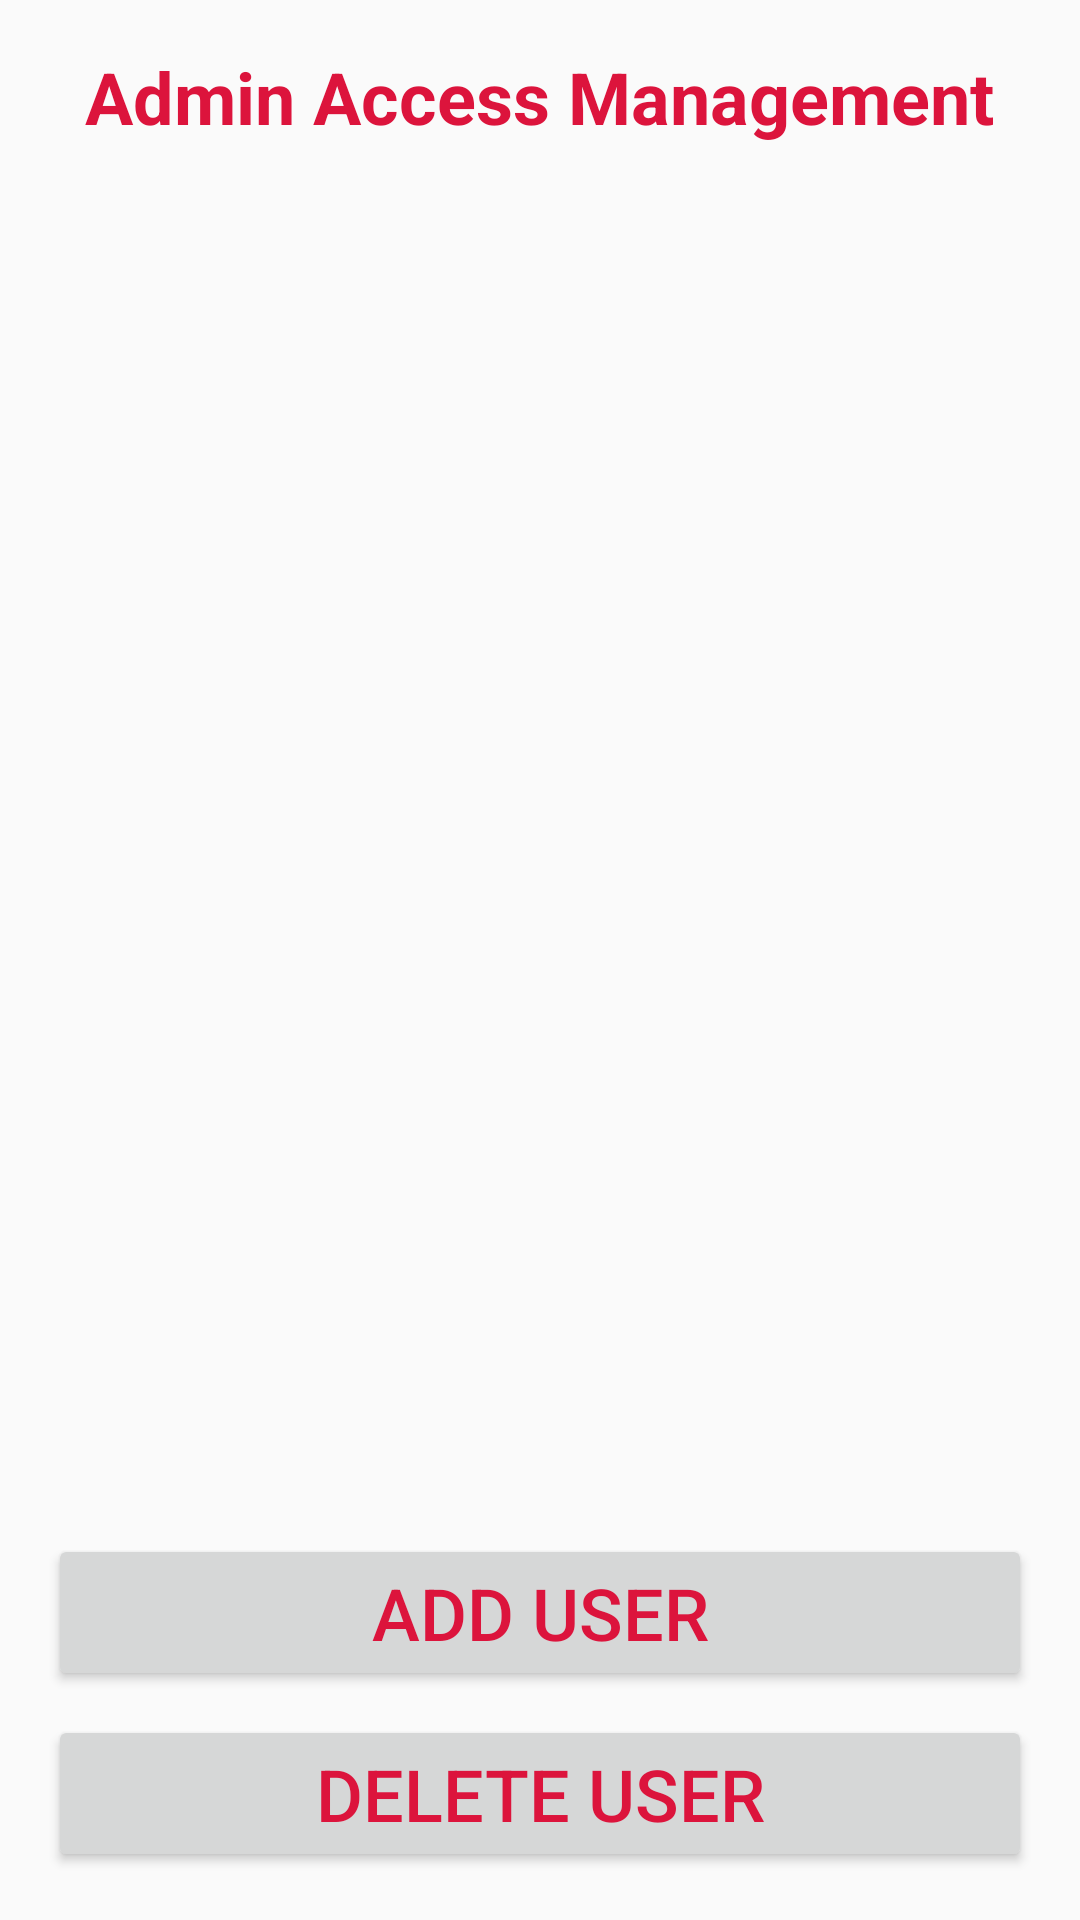

Layout XML and referenced resources for this Android screen:
<!-- AndroidManifest.xml: application theme Theme.MoneyWise -->
<!-- res/layout/activity_admin_management.xml -->
<?xml version="1.0" encoding="utf-8"?>
<LinearLayout xmlns:android="http://schemas.android.com/apk/res/android"
    xmlns:app="http://schemas.android.com/apk/res-auto"
    xmlns:tools="http://schemas.android.com/tools"
    android:layout_width="match_parent"
    android:layout_height="match_parent"
    android:orientation="vertical"
    android:padding="16dp"
    tools:context=".AdminManagementActivity">

    
    <TextView
        android:layout_width="wrap_content"
        android:layout_height="wrap_content"
        android:text="Admin Access Management"
        android:textSize="24sp"
        android:textStyle="bold"
        android:textColor="@color/Crimson"
        android:layout_gravity="center_horizontal"
        android:layout_marginBottom="16dp"/>

    
    <androidx.recyclerview.widget.RecyclerView
        android:id="@+id/recyclerViewUsers"
        android:layout_width="match_parent"
        android:layout_height="0dp"
        android:layout_weight="1"
        android:textColor="@color/Crimson"
        android:layout_marginBottom="14dp"/>

    
    <Button
        android:id="@+id/btnAddUser"
        android:layout_width="match_parent"
        android:layout_height="wrap_content"
        android:textColor="@color/Crimson"
        android:text="Add User"
        android:textSize="24sp"
        android:layout_marginBottom="8dp"/>

    
    <Button
        android:id="@+id/btnDeleteUser"
        android:layout_width="match_parent"
        android:textSize="24sp"
        android:textColor="@color/Crimson"
        android:layout_height="wrap_content"
        android:text="Delete User"/>
</LinearLayout>
<!-- resources referenced by this layout -->
<resources>
  <color name="Crimson">#DC143C</color>
  <style name="Theme.MoneyWise" parent="android:Theme.Material.Light.NoActionBar" />
</resources>
